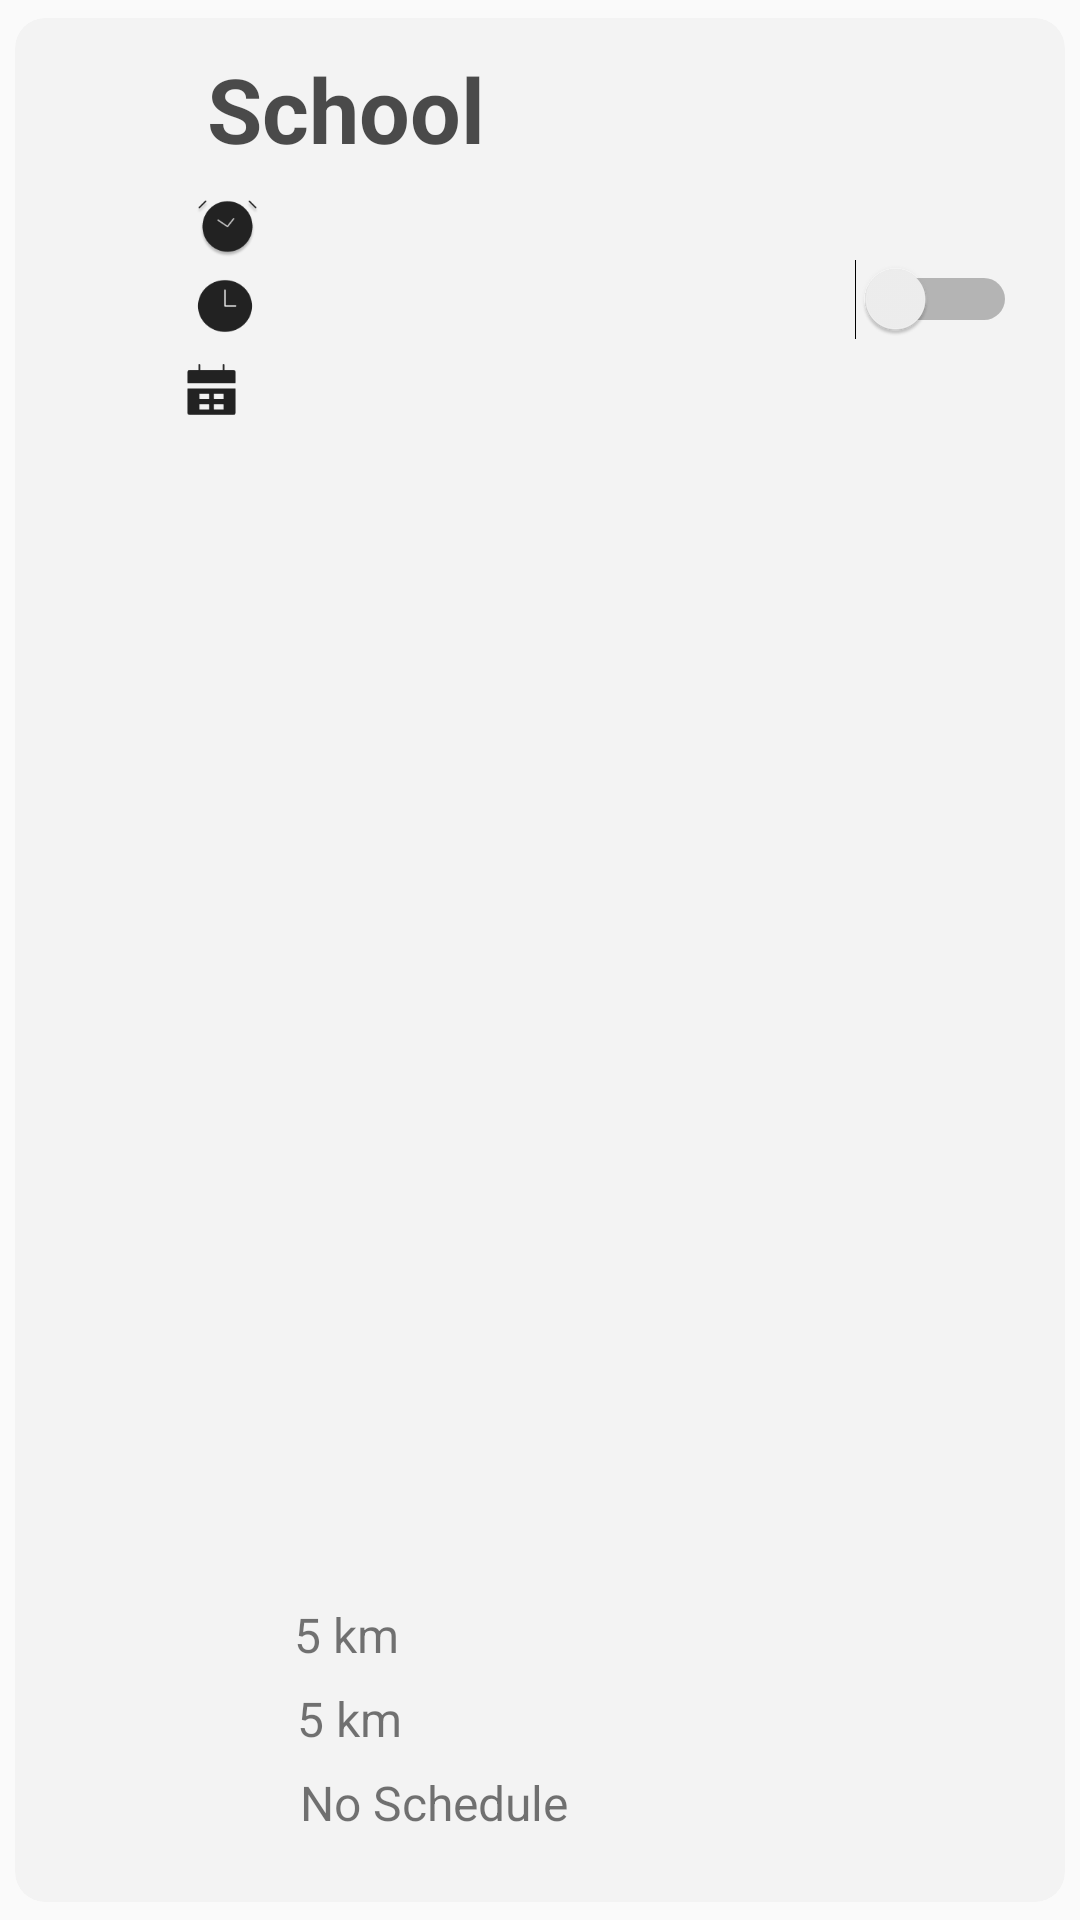

Produce the Android XML layout that renders to this screen, including the resource entries it uses.
<!-- AndroidManifest.xml: application theme Theme.GeoDes_Mobile -->
<!-- res/layout/sched_item_settings.xml -->
<?xml version="1.0" encoding="utf-8"?>
<androidx.cardview.widget.CardView xmlns:android="http://schemas.android.com/apk/res/android"
    xmlns:app="http://schemas.android.com/apk/res-auto"
    xmlns:tools="http://schemas.android.com/tools"
    android:layout_width="320dp"
    android:layout_height="170dp"
    android:layout_margin="1.5dp"
    app:cardBackgroundColor="#F3F3F3"
    app:cardCornerRadius="10dp"
    app:cardElevation="0dp"
    app:cardUseCompatPadding="true">

    <androidx.constraintlayout.widget.ConstraintLayout
        android:layout_width="match_parent"
        android:layout_height="match_parent">


        <TextView
            android:id="@+id/TimeSched"
            android:layout_width="152dp"
            android:layout_height="20dp"
            android:layout_marginEnd="104dp"
            android:layout_marginBottom="8dp"
            android:ellipsize="end"
            android:maxLines="1"
            android:text="5 km"
            android:textSize="16dp"
            app:layout_constraintBottom_toTopOf="@+id/ScheduleSched"
            app:layout_constraintEnd_toEndOf="parent" />

        <TextView
            android:id="@+id/AlertDesc"
            android:layout_width="125dp"
            android:layout_height="20dp"
            android:layout_marginEnd="132dp"
            android:layout_marginBottom="36dp"
            android:ellipsize="end"
            android:maxLines="1"
            android:text="5 km"
            android:textSize="16dp"
            app:layout_constraintBottom_toTopOf="@+id/ScheduleSched"
            app:layout_constraintEnd_toEndOf="parent" />

        <TextView
            android:id="@+id/ScheduleSched"
            android:layout_width="127dp"
            android:layout_height="20dp"
            android:layout_marginEnd="128dp"
            android:layout_marginBottom="24dp"
            android:ellipsize="end"
            android:maxLines="1"
            android:text="No Schedule"
            android:textSize="16dp"
            app:layout_constraintBottom_toBottomOf="parent"
            app:layout_constraintEnd_toEndOf="parent" />


        <TextView
            android:id="@+id/TitleSetSched"
            android:layout_width="106dp"
            android:layout_height="44dp"
            android:layout_marginTop="10dp"
            android:layout_marginEnd="180dp"
            android:alpha="0.7"
            android:ellipsize="end"
            android:maxLines="1"
            android:text="School"
            android:textColor="@color/black"
            android:textSize="30dp"
            android:textStyle="bold"
            app:layout_constraintEnd_toEndOf="parent"
            app:layout_constraintTop_toTopOf="parent" />

        <Switch
            android:id="@+id/AlertSwitch"
            android:layout_width="57dp"
            android:layout_height="34dp"
            android:layout_marginEnd="16dp"
            app:layout_constraintBottom_toBottomOf="parent"
            app:layout_constraintEnd_toEndOf="parent"
            app:layout_constraintTop_toTopOf="parent"
            app:layout_constraintVertical_bias="0.129" />

        <ImageView
            android:id="@+id/AlarmIc"
            android:layout_width="25dp"
            android:layout_height="27dp"
            android:layout_marginTop="2dp"
            app:layout_constraintEnd_toStartOf="@+id/AlertDesc"
            app:layout_constraintHorizontal_bias="0.857"
            app:layout_constraintStart_toStartOf="parent"
            app:layout_constraintTop_toBottomOf="@+id/TitleSetSched"
            app:srcCompat="@drawable/alarm_ic" />

        <ImageView
            android:id="@+id/clockSchedIc"
            android:layout_width="24dp"
            android:layout_height="26dp"
            app:layout_constraintEnd_toStartOf="@+id/TimeSched"
            app:layout_constraintHorizontal_bias="0.827"
            app:layout_constraintStart_toStartOf="parent"
            app:layout_constraintTop_toBottomOf="@+id/AlarmIc"
            app:srcCompat="@drawable/clock_ic" />

        <ImageView
            android:id="@+id/calendarImage"
            android:layout_width="23dp"
            android:layout_height="21dp"
            android:layout_marginTop="4dp"
            android:layout_marginLeft="6dp"
            app:layout_constraintEnd_toStartOf="@+id/ScheduleSched"
            app:layout_constraintHorizontal_bias="0.727"
            app:layout_constraintStart_toStartOf="parent"
            app:layout_constraintTop_toBottomOf="@+id/clockSchedIc"
            app:srcCompat="@drawable/calendar_ic" />


    </androidx.constraintlayout.widget.ConstraintLayout>

</androidx.cardview.widget.CardView>
<!-- resources referenced by this layout -->
<resources>
  <color name="black">#FF000000</color>
  <!-- drawable alarm_ic: png bitmap (drawable, 4372 bytes) -->
  <!-- drawable calendar_ic: png bitmap (drawable, 519 bytes) -->
  <!-- drawable clock_ic: png bitmap (drawable, 1382 bytes) -->
  <style name="Theme.GeoDes_Mobile" parent="Base.Theme.GeoDes_Mobile" />
  <style name="Base.Theme.GeoDes_Mobile" parent="Theme.AppCompat.Light.NoActionBar">
          
          
          <item name="android:textSize">18sp</item>
  
      </style>
</resources>
